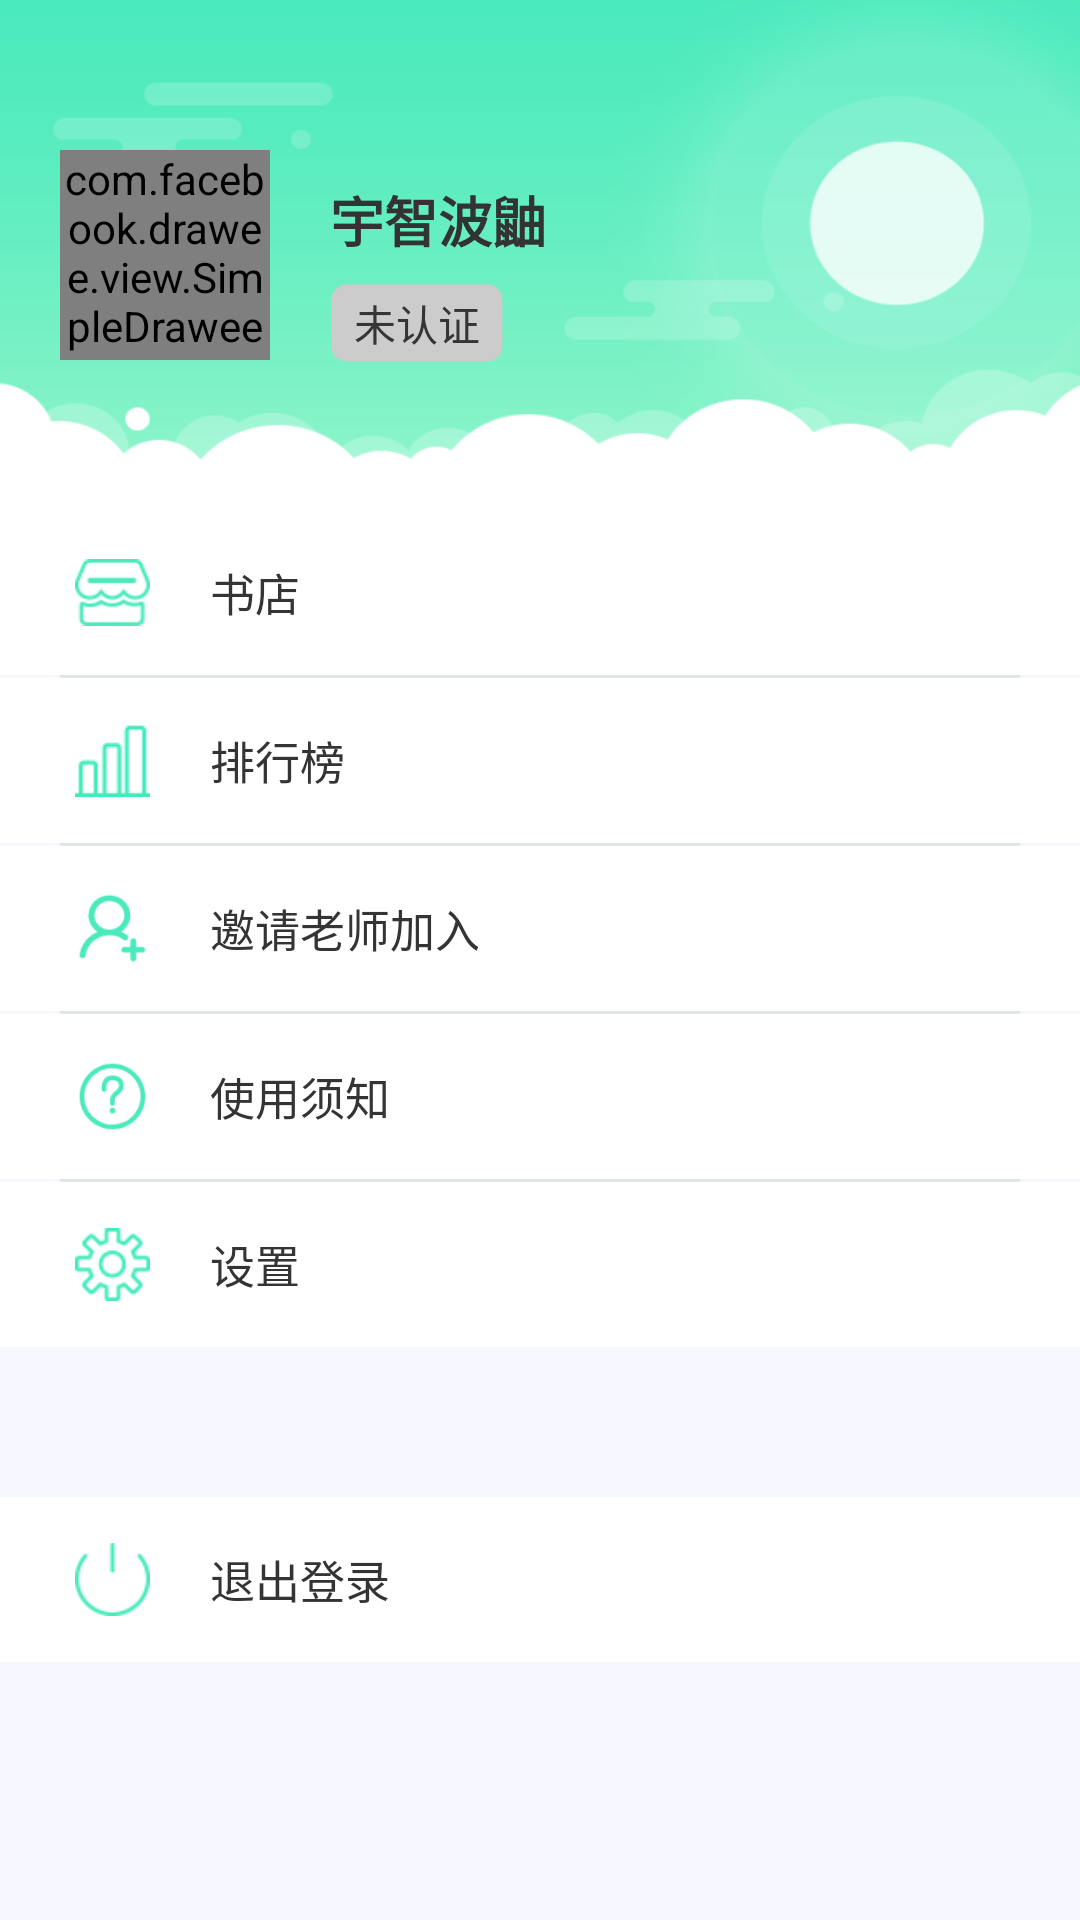

Reconstruct the res/layout file that produces this screen, plus the resources it refers to.
<!-- AndroidManifest.xml: application theme AppTheme -->
<!-- res/layout/fragment_my.xml -->
<?xml version="1.0" encoding="utf-8"?>
<RelativeLayout xmlns:android="http://schemas.android.com/apk/res/android"
    xmlns:app="http://schemas.android.com/apk/res-auto"
    android:layout_width="match_parent"
    android:layout_height="match_parent"
    android:layout_gravity="center"
    android:background="#F6F7FF">

    <RelativeLayout
        android:id="@+id/ll_my_head"
        android:layout_width="match_parent"
        android:layout_height="185dp"
        android:background="@drawable/my_bg"

        >

        <com.facebook.drawee.view.SimpleDraweeView
            android:id="@+id/img_my_head"
            android:layout_width="70dp"
            android:layout_height="70dp"
            android:layout_alignParentLeft="true"
            android:layout_marginLeft="20dp"
            android:layout_marginTop="50dp"
            app:actualImageScaleType="centerCrop"
            app:placeholderImage="@drawable/default_head"
            app:roundAsCircle="true" />
        

        <TextView
            android:id="@+id/tv_my_name"
            android:layout_width="wrap_content"
            android:layout_height="wrap_content"
            android:layout_alignTop="@id/img_my_head"
            android:layout_marginLeft="110dp"
            android:layout_marginTop="10dp"
            android:text="宇智波鼬"
            android:textColor="#333333"
            android:textSize="18sp"
            android:textStyle="bold" />

        <TextView
            android:id="@+id/tv_approve"
            android:layout_width="wrap_content"
            android:layout_height="wrap_content"
            android:layout_alignLeft="@id/tv_my_name"
            android:layout_below="@id/tv_my_name"
            android:layout_marginTop="8dp"
            android:background="@drawable/other_bg2"
            android:paddingBottom="3dp"
            android:paddingLeft="8dp"
            android:paddingRight="8dp"
            android:paddingTop="3dp"
            android:text="未认证"
            android:textColor="#353535" />
    </RelativeLayout>

    <LinearLayout
        android:id="@+id/ll_menu_book_shop"
        android:layout_width="match_parent"
        android:layout_height="wrap_content"
        android:layout_below="@+id/ll_my_head"
        android:background="@color/white"
        android:orientation="horizontal"
        android:paddingBottom="15dp">

        <ImageView
            android:layout_width="25dp"
            android:layout_height="25dp"
            android:layout_marginLeft="25dp"
            android:src="@drawable/my_book_shop" />

        <TextView
            android:layout_width="wrap_content"
            android:layout_height="wrap_content"
            android:layout_gravity="center"
            android:layout_marginLeft="20dp"
            android:text="书店"
            android:textColor="#343434"
            android:textSize="15sp"
            android:typeface="sans" />
    </LinearLayout>

    <View
        android:layout_width="match_parent"
        android:layout_height="1dp"
        android:layout_below="@id/ll_menu_book_shop"
        android:layout_marginLeft="20dp"
        android:layout_marginRight="20dp"
        android:background="#e0e7e4" />

    <LinearLayout
        android:id="@+id/ll_menu_rank"
        android:layout_width="match_parent"
        android:layout_height="wrap_content"
        android:layout_below="@+id/ll_menu_book_shop"
        android:layout_marginTop="1dp"
        android:background="@color/white"
        android:orientation="horizontal"
        android:paddingBottom="15dp"
        android:paddingTop="15dp">

        <ImageView
            android:layout_width="25dp"
            android:layout_height="25dp"
            android:layout_marginLeft="25dp"
            android:src="@drawable/rank_list" />

        <TextView
            android:layout_width="wrap_content"
            android:layout_height="wrap_content"
            android:layout_gravity="center"
            android:layout_marginLeft="20dp"
            android:text="排行榜"
            android:textColor="#343434"
            android:textSize="15sp"
            android:typeface="sans" />
    </LinearLayout>
    <View
        android:layout_width="match_parent"
        android:layout_height="1dp"
        android:layout_below="@id/ll_menu_rank"
        android:layout_marginLeft="20dp"
        android:layout_marginRight="20dp"
        android:background="#e0e7e4" />

    <LinearLayout
        android:id="@+id/ll_share"
        android:layout_width="match_parent"
        android:layout_height="wrap_content"
        android:layout_below="@+id/ll_menu_rank"
        android:layout_marginTop="1dp"
        android:background="@color/white"
        android:orientation="horizontal"
        android:paddingBottom="15dp"
        android:paddingTop="15dp">

        <ImageView
            android:layout_width="25dp"
            android:layout_height="25dp"
            android:layout_marginLeft="25dp"
            android:src="@drawable/invite" />

        <TextView
            android:layout_width="wrap_content"
            android:layout_height="wrap_content"
            android:layout_gravity="center"
            android:layout_marginLeft="20dp"
            android:text="邀请老师加入"
            android:textColor="#343434"
            android:textSize="15sp"
            android:typeface="sans" />
    </LinearLayout>
    <View
        android:layout_width="match_parent"
        android:layout_height="1dp"
        android:layout_below="@+id/ll_share"
        android:layout_marginLeft="20dp"
        android:layout_marginRight="20dp"
        android:background="#e0e7e4" />
    <LinearLayout
        android:id="@+id/ll_help"
        android:layout_width="match_parent"
        android:layout_height="wrap_content"
        android:layout_below="@+id/ll_share"
        android:layout_marginTop="1dp"
        android:background="@color/white"
        android:orientation="horizontal"
        android:paddingBottom="15dp"
        android:paddingTop="15dp">

        <ImageView
            android:layout_width="25dp"
            android:layout_height="25dp"
            android:layout_marginLeft="25dp"
            android:src="@drawable/help" />

        <TextView
            android:layout_width="wrap_content"
            android:layout_height="wrap_content"
            android:layout_gravity="center"
            android:layout_marginLeft="20dp"
            android:text="使用须知"
            android:textColor="#343434"
            android:textSize="15sp"
            android:typeface="sans" />
    </LinearLayout>
    <View
        android:layout_width="match_parent"
        android:layout_height="1dp"
        android:layout_below="@+id/ll_help"
        android:layout_marginLeft="20dp"
        android:layout_marginRight="20dp"
        android:background="#e0e7e4" />
    <LinearLayout
        android:id="@+id/ll_menu_set"
        android:layout_width="match_parent"
        android:layout_height="wrap_content"
        android:layout_below="@+id/ll_help"
        android:layout_marginTop="1dp"
        android:background="@color/white"
        android:orientation="horizontal"
        android:paddingBottom="15dp"
        android:paddingTop="15dp">

        <ImageView
            android:layout_width="25dp"
            android:layout_height="25dp"
            android:layout_marginLeft="25dp"
            android:src="@drawable/menu_set" />

        <TextView
            android:layout_width="wrap_content"
            android:layout_height="wrap_content"
            android:layout_gravity="center"
            android:layout_marginLeft="20dp"
            android:text="设置"
            android:textColor="#343434"
            android:textSize="15sp"
            android:typeface="sans" />
    </LinearLayout>

    <LinearLayout
        android:id="@+id/ll_menu_out"
        android:layout_width="match_parent"
        android:layout_height="wrap_content"
        android:layout_below="@+id/ll_menu_set"
        android:layout_marginTop="50dp"
        android:background="@color/white"
        android:orientation="horizontal"
        android:paddingBottom="15dp"
        android:paddingTop="15dp">

        <ImageView
            android:layout_width="25dp"
            android:layout_height="25dp"
            android:layout_marginLeft="25dp"
            android:src="@drawable/get_out" />

        <TextView
            android:layout_width="wrap_content"
            android:layout_height="wrap_content"
            android:layout_gravity="center"
            android:layout_marginLeft="20dp"
            android:text="退出登录"
            android:textColor="#343434"
            android:textSize="15sp"
            android:typeface="sans" />
    </LinearLayout>

    <View
        android:layout_width="match_parent"
        android:layout_height="match_parent"
        android:layout_alignParentBottom="true"
        android:layout_below="@id/ll_menu_out"
        android:background="#F6F7FF" />

</RelativeLayout>
<!-- resources referenced by this layout -->
<resources>
  <color name="white">#FFFFFF</color>
  <!-- drawable get_out: png bitmap (drawable-xxhdpi, 1777 bytes) -->
  <!-- drawable help: png bitmap (drawable-xxhdpi, 3009 bytes) -->
  <!-- drawable invite: png bitmap (drawable-xxhdpi, 1543 bytes) -->
  <!-- drawable menu_set: png bitmap (drawable-xxhdpi, 2276 bytes) -->
  <!-- drawable my_bg: png bitmap (drawable-xxhdpi, 25620 bytes) -->
  <!-- drawable my_book_shop: png bitmap (drawable-xxhdpi, 2094 bytes) -->
  <!-- drawable other_bg2 (drawable) -->
  <?xml version="1.0" encoding="utf-8"?>
  <shape xmlns:android="http://schemas.android.com/apk/res/android"
      android:shape="rectangle" >
  
      
      <corners android:radius="5dp" />
  
      
      <solid android:color="#cccccc" />
  
      
      <stroke
          android:width="1dp"
          android:color="#00000000" />
  
  </shape>
  <!-- drawable rank_list: png bitmap (drawable-xxhdpi, 1336 bytes) -->
  <style name="AppTheme" parent="Theme.AppCompat.Light.NoActionBar">
          
          <item name="colorPrimary">#3FEBBB</item>
          <item name="colorPrimaryDark">#3FEBBB</item>
          <item name="colorAccent">@android:color/darker_gray</item>
      </style>
</resources>
